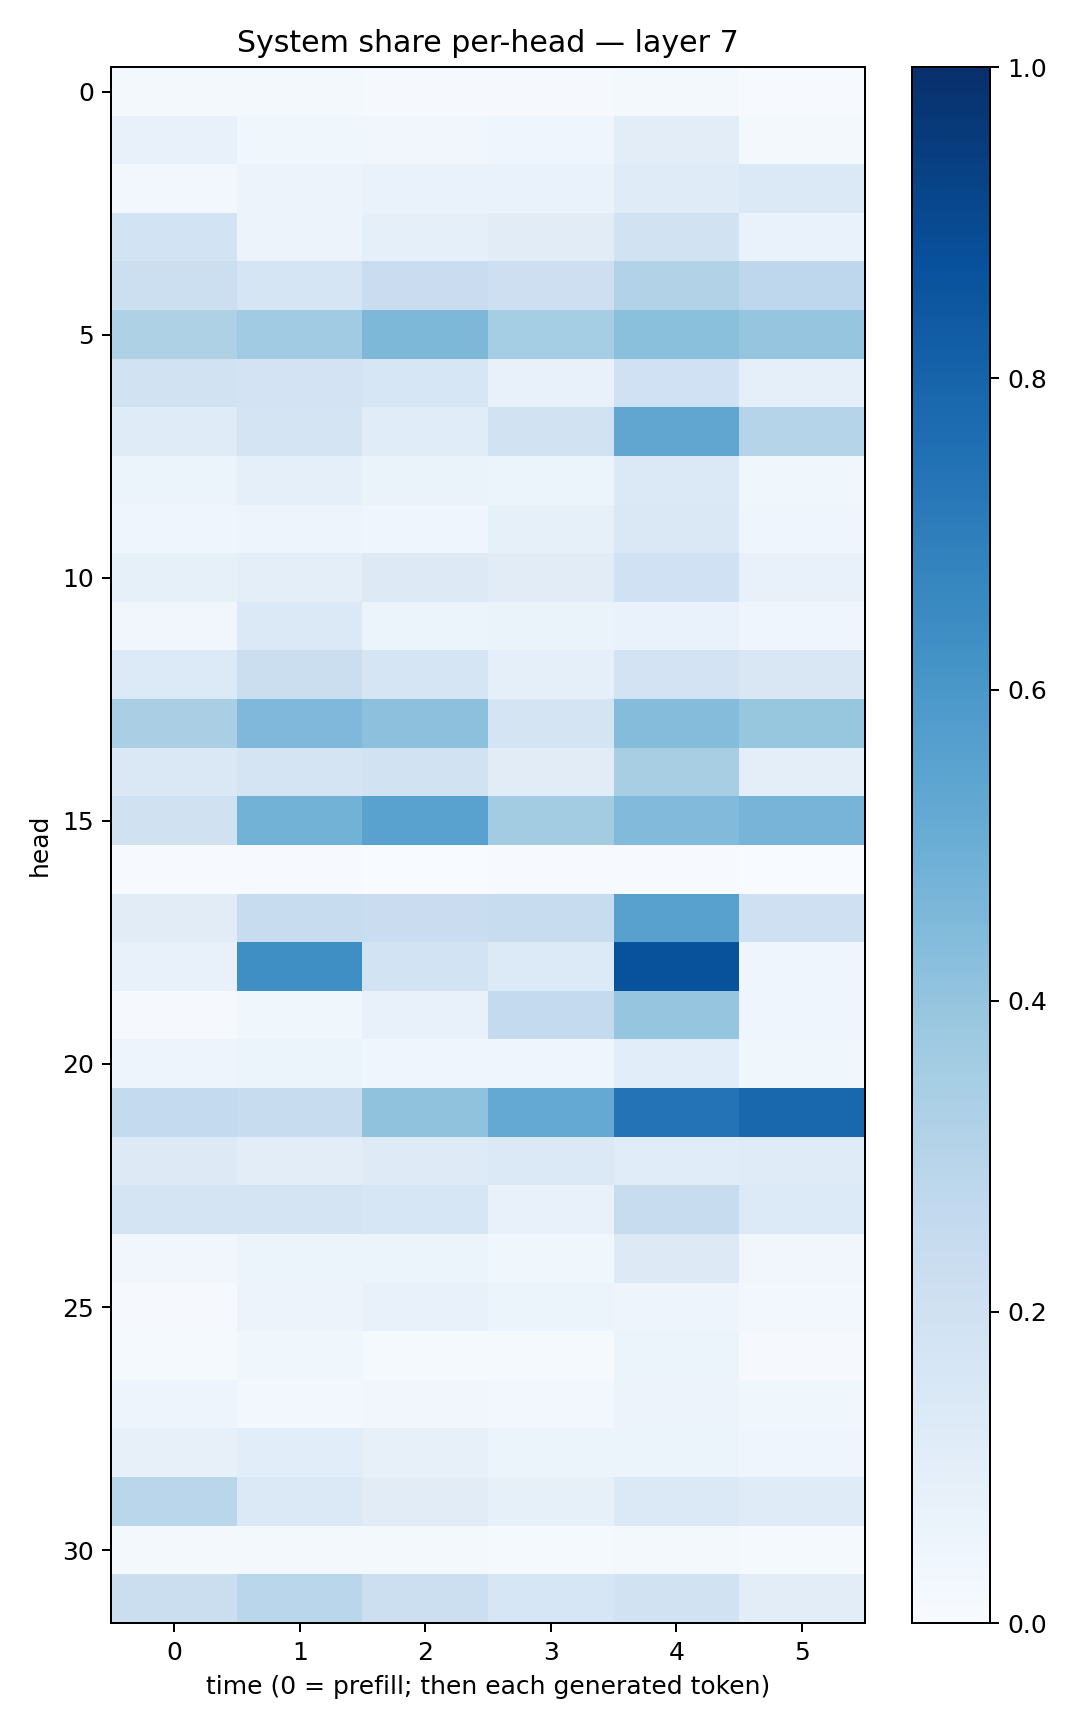

Data behind this chart, as committed beside it:
0.018230842, 0.018852782, 0.011689528, 0.010196089, 0.016124254, 0.0046922704
0.07478, 0.03811, 0.03231, 0.04106, 0.1038, 0.01913
0.03053, 0.05645, 0.06656, 0.06756, 0.1206, 0.1381
0.1838, 0.05852, 0.09058, 0.1101, 0.1876, 0.06899
0.2174, 0.1686, 0.227, 0.2138, 0.3088, 0.2759
0.3219, 0.3641, 0.4541, 0.3524, 0.4182, 0.3957
0.1878, 0.181, 0.1582, 0.07056, 0.2024, 0.08692
0.119, 0.1727, 0.114, 0.1891, 0.5322, 0.2975
0.05221, 0.08983, 0.06445, 0.05429, 0.1385, 0.0355
0.04292, 0.0473, 0.04659, 0.08513, 0.1415, 0.04677
0.08266, 0.09635, 0.1272, 0.1123, 0.1992, 0.0759
0.03169, 0.1377, 0.06183, 0.06589, 0.06908, 0.04026
0.1344, 0.2204, 0.1662, 0.08655, 0.182, 0.1489
0.3393, 0.4531, 0.4172, 0.1776, 0.4369, 0.3909
0.1432, 0.1743, 0.1951, 0.1106, 0.3423, 0.09729
0.1979, 0.4788, 0.5526, 0.3589, 0.4421, 0.4711
0.005857, 0.005368, 0.002668, 0.005847, 0.005159, 0.002224
0.1123, 0.2419, 0.2282, 0.2406, 0.5571, 0.2035
0.07561, 0.6349, 0.1852, 0.1349, 0.8688, 0.04667
0.01054, 0.03826, 0.07436, 0.2546, 0.3976, 0.03915
0.04867, 0.05134, 0.04257, 0.04357, 0.1085, 0.03753
0.2575, 0.2402, 0.409, 0.5208, 0.7393, 0.7863
0.1289, 0.1049, 0.1233, 0.1397, 0.1134, 0.1197
0.176, 0.1787, 0.1594, 0.07386, 0.2349, 0.1337
0.03294, 0.05291, 0.05418, 0.03729, 0.1292, 0.03305
0.008044, 0.05621, 0.07574, 0.05309, 0.04996, 0.0281
0.01542, 0.03717, 0.01228, 0.01399, 0.0542, 0.009316
0.05033, 0.02964, 0.03496, 0.02792, 0.05627, 0.03649
0.07847, 0.108, 0.07921, 0.05887, 0.05956, 0.04295
0.2864, 0.138, 0.1108, 0.08239, 0.1397, 0.1173
0.01642, 0.02049, 0.0185, 0.01502, 0.02047, 0.01502
0.2225, 0.2856, 0.2154, 0.1628, 0.1942, 0.1021
